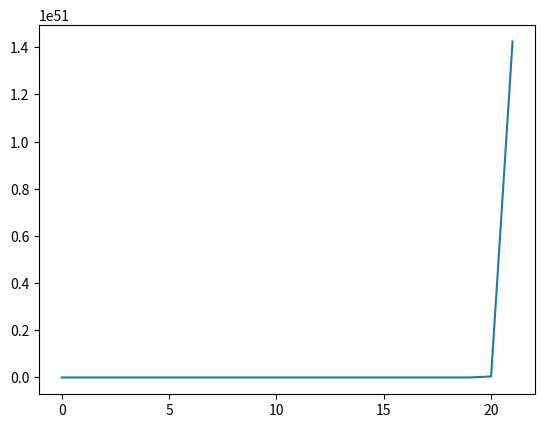

This figure's Python source: (Note: this script raises an exception after producing the figure.)
from enum import Enum
import numpy as np
import matplotlib.pyplot as plt
import itertools

map_size  = (6,3)
start_pos = (0,0)
goal_pos = [(0,0), (0,2),(5,2),(5,0)]
init_po_pos = (2,1)
STATE_SPACE_SIZE = (map_size[0] * map_size[1]) ** 2
THETA = 0.1
MAX_ITER = 20


class ActionSpace(Enum):
    STAY = 0
    UP = 1
    RIGHT = 2
    DOWN = 3
    LEFT = 4

class State(object):
    def __init__(self, first=None, second = None):
        if not first: # initial state
            self.pos = start_pos
            self.po_pos = init_po_pos
        else:
            self.pos = first
            self.po_pos = second

    @property
    def idx(self):
        return (*self.pos, *self.po_pos)

class Environment:

    def _a2pos(self, action:ActionSpace, state:State, is_police=False):

        origin = state.po_pos if is_police else state.pos

        if action == ActionSpace.UP:
            return origin[0], origin[1] - 1
        if action == ActionSpace.RIGHT:
            return origin[0] + 1, origin[1]
        if action == ActionSpace.DOWN:
            return origin[0], origin[1] + 1
        if action == ActionSpace.LEFT:
            return origin[0] - 1, origin[1]
        return origin # ActionSpace.Stay

    def can_step(self, pos, state:State, is_police = False):
        origin = state.po_pos if is_police else state.pos
        if pos[0] < 0 or pos[1] < 0: # top-left bound check
            return False
        elif pos[0] >= map_size[0] or pos[1] >= map_size[1]: # bottom right bound check
            return False
        diff = np.abs(origin[0] - pos[0]) + np.abs(origin[1] - pos[1]) # Step check
        if diff > 1:
            return False

        return True

    def list_actions(self, state):
        if(self.reward(state) < 0): # No next state if current state is dead
            return []
        return [a for a in ActionSpace if self.can_step(self._a2pos(a, state), state)] # Check

    def reward(self, state:State):
        if state.pos == state.po_pos:
            return -50
        elif state.pos in goal_pos:
            return 10
        return 0

    def move_police(self, state:State):

        actions = []

        first = 9999
        second = 9999
        for a in ActionSpace:
            next_pos = self._a2pos(a, state, is_police=True)
            if not self.can_step(next_pos, state, is_police=True):
                continue
            if a == ActionSpace.STAY: # Police can't stay
                continue

            actions.append(a)

            # compute the two/three closest moves
            dis = np.linalg.norm(np.subtract(state.pos, next_pos))
            if(dis < first):
                second = first
                first = dis
            elif(dis < second):
                second = dis

        filtered_actions = [] # filter moves
        for a in actions:
            diff =  np.subtract(state.pos, self._a2pos(a, state, is_police=True))
            dis = np.linalg.norm(diff)
            if  dis <= second:
                filtered_actions.append(a)

        return [ self._a2pos(a, state, is_police=True) for a in filtered_actions ] # returns police position

    def step(self, action, state):
        #print('action:', action)

        if(self.reward(state) < 0): # No next state if current state is dead
            return [State()], [0]

        new_pos = self._a2pos(action, state)
        if not self.can_step(new_pos, state):
            raise Exception('Illegal Move')
        police_poses = self.move_police(state)

        next_states = [State(new_pos, next_po_pos) for next_po_pos in police_poses]
        next_rewards = [self.reward(state) for state in next_states]
        next_states_idx = [state.idx for state in next_states]
        next_state_chosen = np.random.choice(next_states)

        return next_states_idx, next_rewards, next_state_chosen

    def print(self, state:State):
        pos = state.pos
        po_pos = state.po_pos

        for j in range(map_size[1]):
            for i in range(map_size[0]):
                if(i,j) == pos and (i,j) == po_pos:
                    print('😵', end='|')
                elif (i,j) == pos:
                    print('😎', end='|')
                elif (i, j) == po_pos:
                    print('👮‍', end='|')
                elif (i,j) in goal_pos:
                    print('🚩️', end='|')
                else:
                    print('  ', end='|')
            print('')
        print('')


class ValueIterator:
    def __init__(self, lmbda, env:Environment):
        self.lmbda = lmbda
        self.env = env
        self.V = np.zeros((*map_size, *map_size))
        x = np.arange(map_size[0])
        y = np.arange(map_size[1])
        xy = list(itertools.product(x, y))
        self.StateSpace = list(itertools.product(xy, xy))

        self.run_state = State()

    def learn(self, ):
        delta = 999
        _lambda = self.lmbda
        initial_state = State()
        benchmark = [self.V[initial_state.idx]]
        iter = 0
        while delta > THETA:
            if(iter > MAX_ITER): break;
            delta = 0.0
            for pos, po_pos in self.StateSpace:
                state = State(pos, po_pos)
                v = self.V[state.idx]

                # max value
                max_a = -np.inf
                for action in self.env.list_actions(state):
                    next_states_idx, rewards, _ = self.env.step(action, state)
                    next_states_idx_reordered = list(zip(next_states_idx[0], next_states_idx[1]))
                    all_v = self.V[next_states_idx_reordered] * _lambda
                    summed = np.sum(rewards) + np.sum(all_v)

                    if summed > max_a:
                        max_a = summed
                if max_a > -np.inf:
                    self.V[state.idx] = max_a
                new_v = self.V[state.idx]
                diff = np.abs(v - new_v)

                delta = np.maximum(delta, np.abs(v - new_v))

            iter += 1
            benchmark.append(self.V[initial_state.idx])

        return benchmark

    def simulate(self, ):

        max_a_v = -np.inf
        max_a = ActionSpace.STAY
        state = self.run_state
        _lambda = self.lmbda

        for action in self.env.list_actions(self.run_state):
            next_states_idx, rewards, _ = self.env.step(action, state)
            next_states_idx_reordered = list(zip(next_states_idx[0], next_states_idx[1]))
            all_v = self.V[next_states_idx_reordered] * _lambda
            summed = np.sum(rewards) + np.sum(all_v)

            if summed > max_a_v:
                max_a_v = summed
                max_a = action

        if max_a_v > -np.inf:
            _, _, next_state = self.env.step(max_a, state)
        self.env.print(next_state)
        self.run_state = next_state
        pass






def main():

    lambdas = [0.01, 0.02, 0.05,0.1,0.2, 0.4, 0.5]
    for lmd in lambdas:
        print('computing with lambda', lmd)
        env = Environment()
        vi = ValueIterator(lmd, env)
        convergence = vi.learn()
        plt.plot(convergence, label='lambda=%.2f' % lmd)

        np.random.seed(123)
        for i in range(100):
            vi.simulate()

    plt.title('Value Iteration with different lambda')
    plt.legend()
    plt.savefig('Q2_lambda_graph.png')
    #plt.ylim((0,100))
    plt.show()



if __name__== "__main__":
  main()

